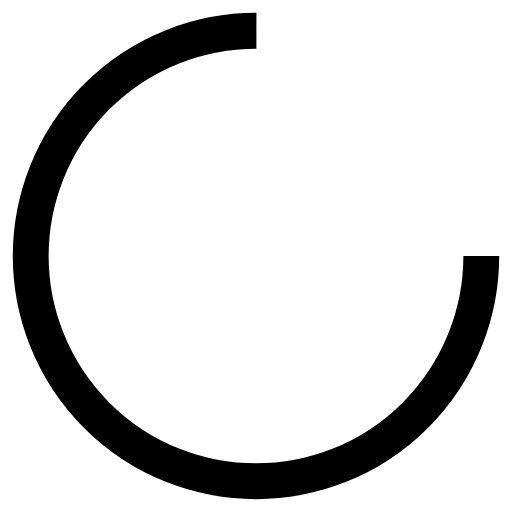
t = 0.00 s
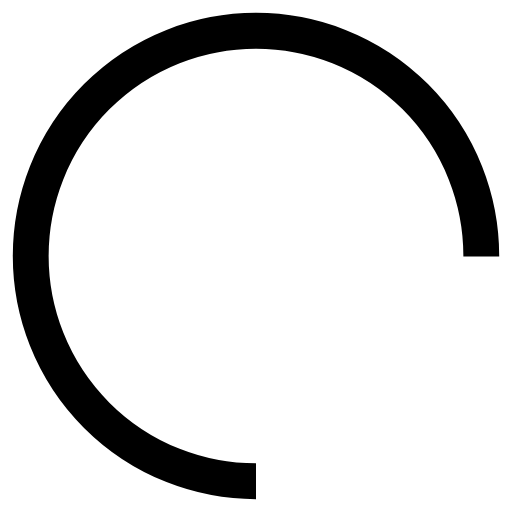
t = 0.25 s
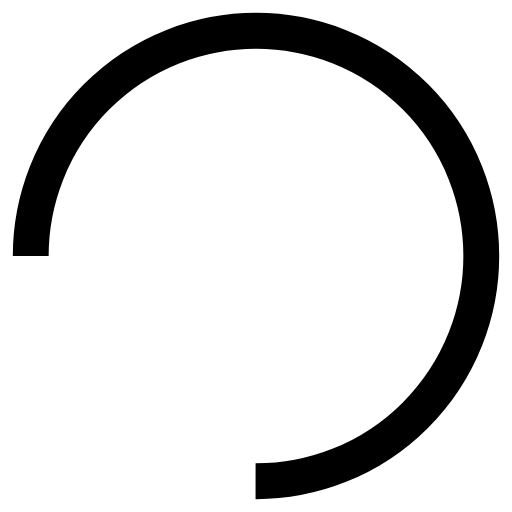
t = 0.50 s
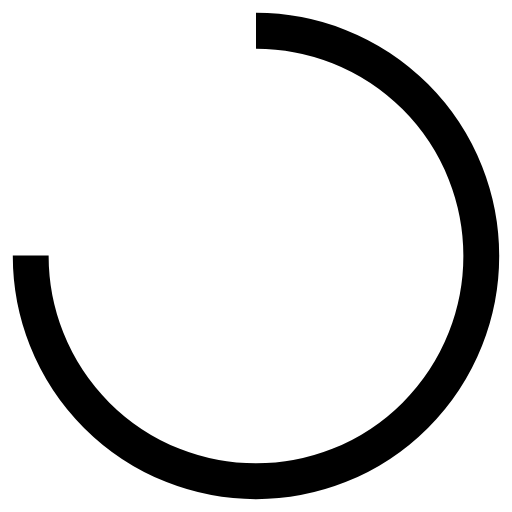
t = 0.75 s

The animated SVG that drew these frames (rendered in a browser with its animation timeline set to each time). Animation: 1 SMIL element (animateTransform=1); one cycle of 1.00 s, repeats indefinitely.

<svg xmlns="http://www.w3.org/2000/svg" viewBox="0 0 100 100" preserveAspectRatio="xMidYMid" width="18" height="18" style="shape-rendering: auto; display: block; background: transparent;" xmlns:xlink="http://www.w3.org/1999/xlink"><g><circle stroke-dasharray="207.34511513692632 71.11503837897544" r="44" stroke-width="7" stroke="#000000" fill="none" cy="50" cx="50">
  <animateTransform keyTimes="0;1" values="0 50 50;360 50 50" dur="1s" repeatCount="indefinite" type="rotate" attributeName="transform"></animateTransform>
</circle><g></g></g><!-- [ldio] generated by https://loading.io --></svg>
